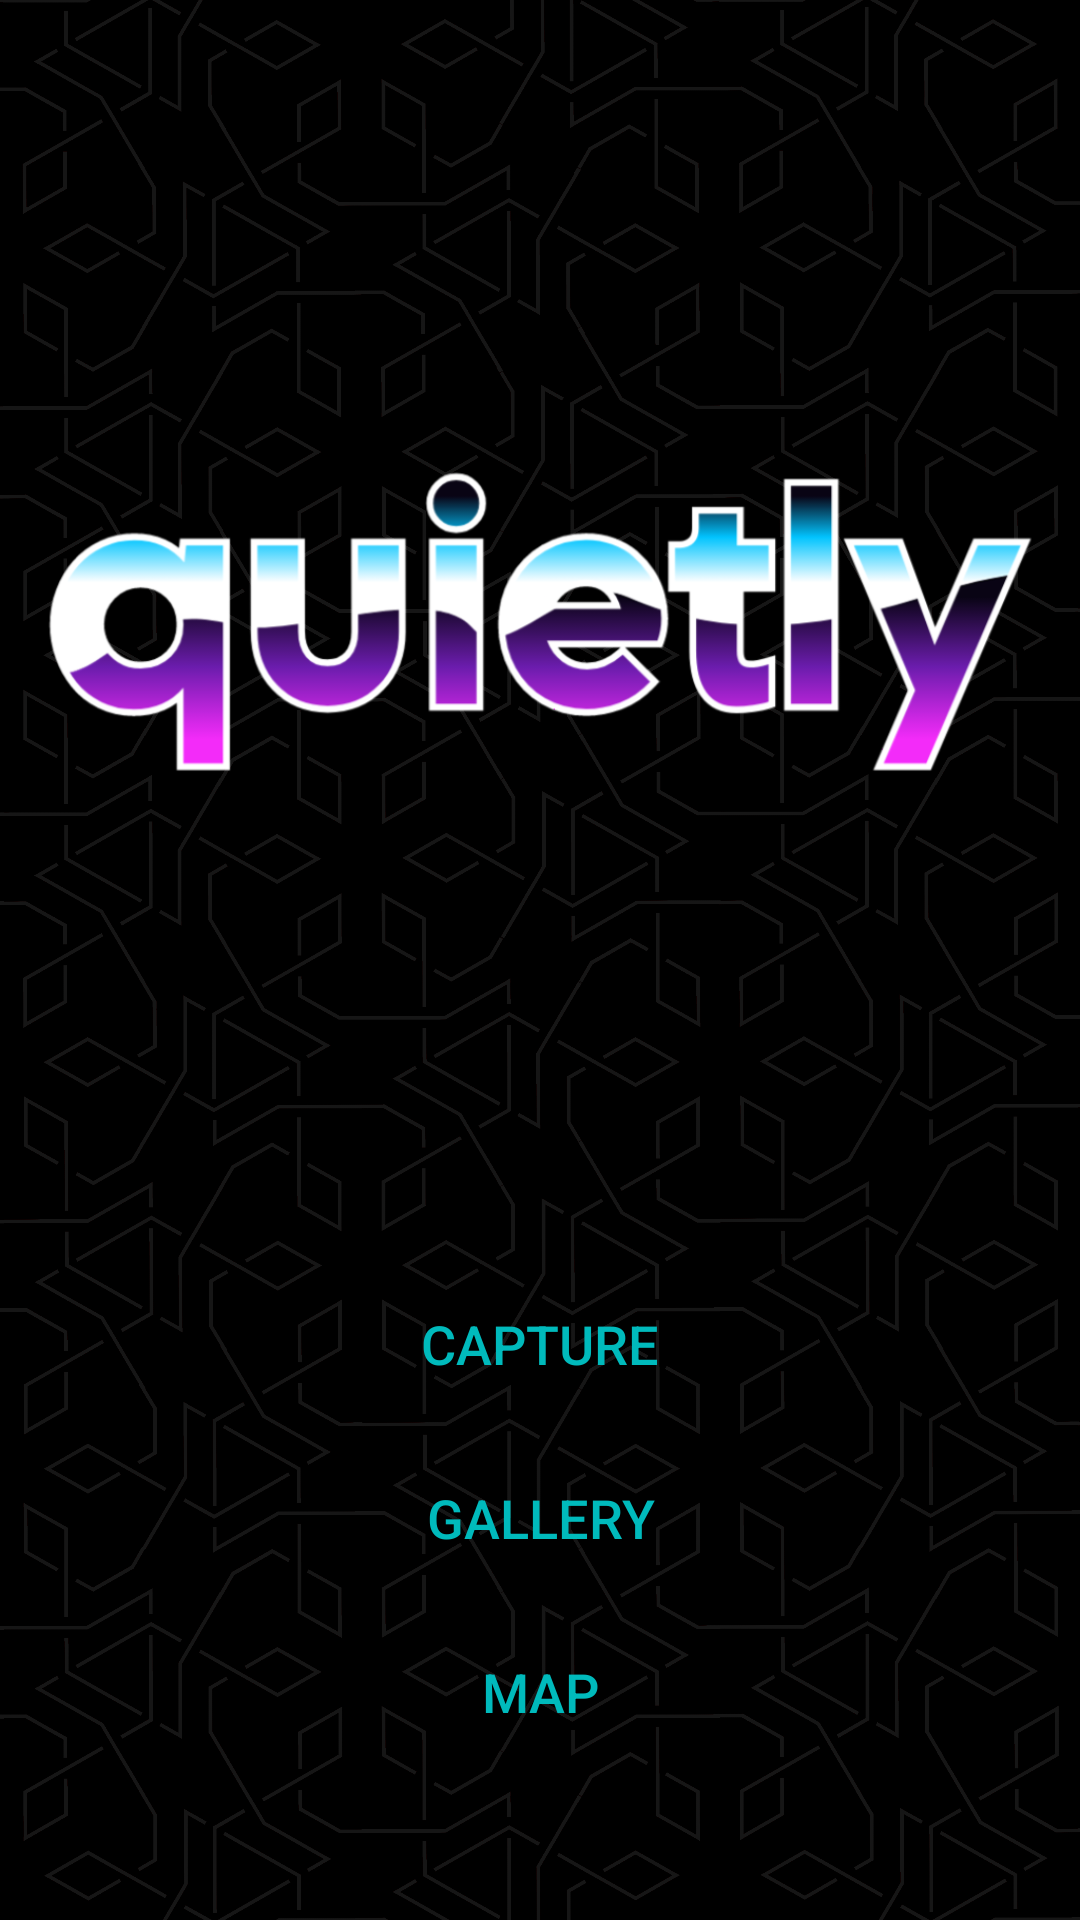

Reconstruct the res/layout file that produces this screen, plus the resources it refers to.
<!-- AndroidManifest.xml: activity theme Theme.Quietly -->
<!-- res/layout/activity_main.xml -->
<?xml version="1.0" encoding="utf-8"?>
<RelativeLayout xmlns:android="http://schemas.android.com/apk/res/android"
    xmlns:tools="http://schemas.android.com/tools"
    android:layout_width="match_parent"
    android:layout_height="match_parent"
    android:background="@drawable/background"
    tools:context=".MainActivity">

    <ImageView
        android:id="@+id/titleImage"
        android:layout_width="wrap_content"
        android:layout_height="wrap_content"
        android:layout_centerHorizontal="true"
        android:layout_marginTop="20dp"
        android:src="@drawable/title"
        android:contentDescription="@string/app_name"/>

    <LinearLayout
        android:layout_width="match_parent"
        android:layout_height="wrap_content"
        android:orientation="vertical"
        android:layout_below="@id/titleImage"
        android:layout_centerHorizontal="true"
        android:gravity="center"
        android:layout_marginTop="30dp"
        android:weightSum="3">

        <Button
            android:id="@+id/buttonCapture"
            android:layout_width="wrap_content"
            android:layout_height="0dp"
            android:layout_weight="1"
            android:background="@android:color/transparent"
            android:text="@string/capture"
            android:textColor="@color/cyan"
            android:textSize="18sp"
            android:layout_marginBottom="10dp"/>

        <Button
            android:id="@+id/buttonGallery"
            android:layout_width="wrap_content"
            android:layout_height="0dp"
            android:layout_weight="1"
            android:background="@android:color/transparent"
            android:text="@string/gallery"
            android:textColor="@color/cyan"
            android:textSize="18sp"
            android:layout_marginBottom="10dp"/>

        <Button
            android:id="@+id/buttonMap"
            android:layout_width="wrap_content"
            android:layout_height="0dp"
            android:layout_weight="1"
            android:background="@android:color/transparent"
            android:text="@string/map"
            android:textColor="@color/cyan"
            android:textSize="18sp"
            android:layout_marginBottom="10dp"/>

    </LinearLayout>


</RelativeLayout>
<!-- resources referenced by this layout -->
<resources>
  <color name="cyan">#FF00BABC</color>
  <!-- drawable background: png bitmap (drawable, 598568 bytes) -->
  <!-- drawable title: png bitmap (drawable, 84632 bytes) -->
  <string name="app_name">quietly</string>
  <string name="capture">capture</string>
  <string name="gallery">gallery</string>
  <string name="map">map</string>
  <style name="Theme.Quietly" parent="Theme.AppCompat.Light.NoActionBar">
          
          <item name="colorPrimary">@color/cyan</item>
          <item name="colorPrimaryDark">@color/black</item>
          <item name="colorAccent">@color/white</item>
      </style>
  <color name="black">#FF000000</color>
  <color name="white">#FFFFFFFF</color>
</resources>
